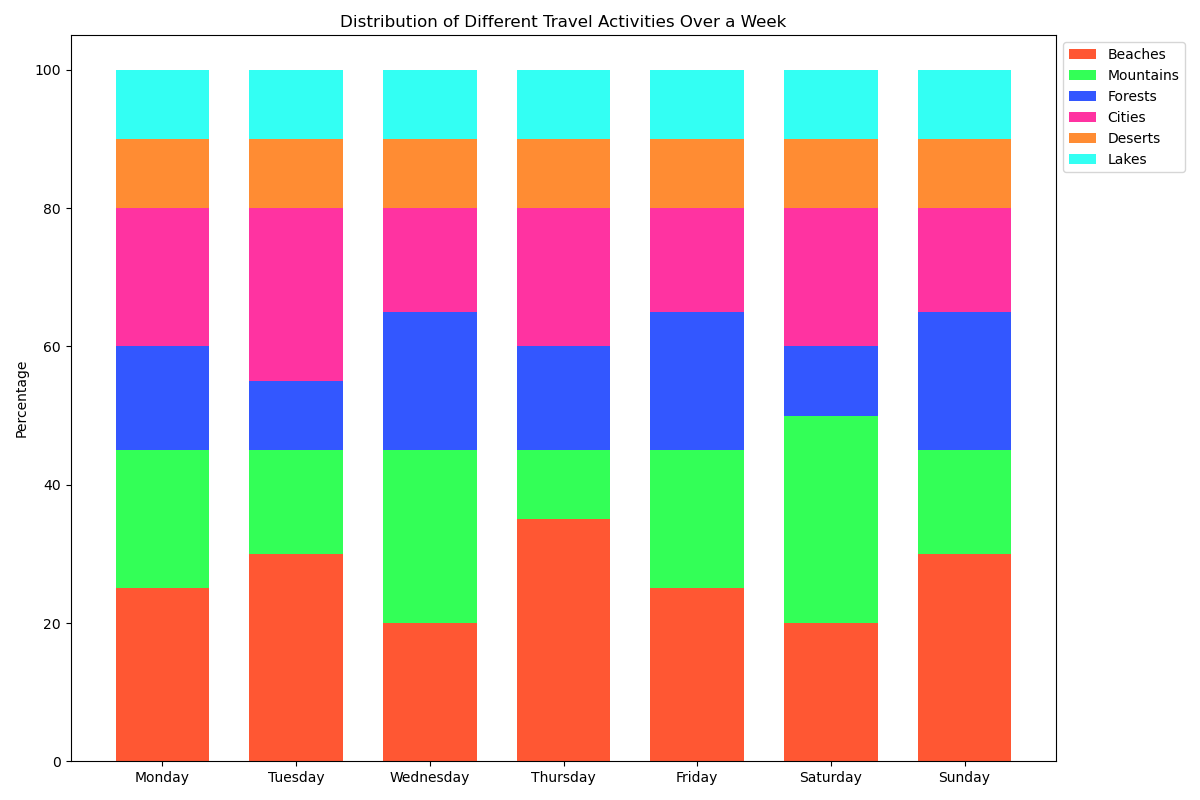

Values plotted in this chart, from the file beside it:
Days, Beaches, Mountains, Forests, Cities, Deserts, Lakes
Monday, 25, 20, 15, 20, 10, 10
Tuesday, 30, 15, 10, 25, 10, 10
Wednesday, 20, 25, 20, 15, 10, 10
Thursday, 35, 10, 15, 20, 10, 10
Friday, 25, 20, 20, 15, 10, 10
Saturday, 20, 30, 10, 20, 10, 10
Sunday, 30, 15, 20, 15, 10, 10
